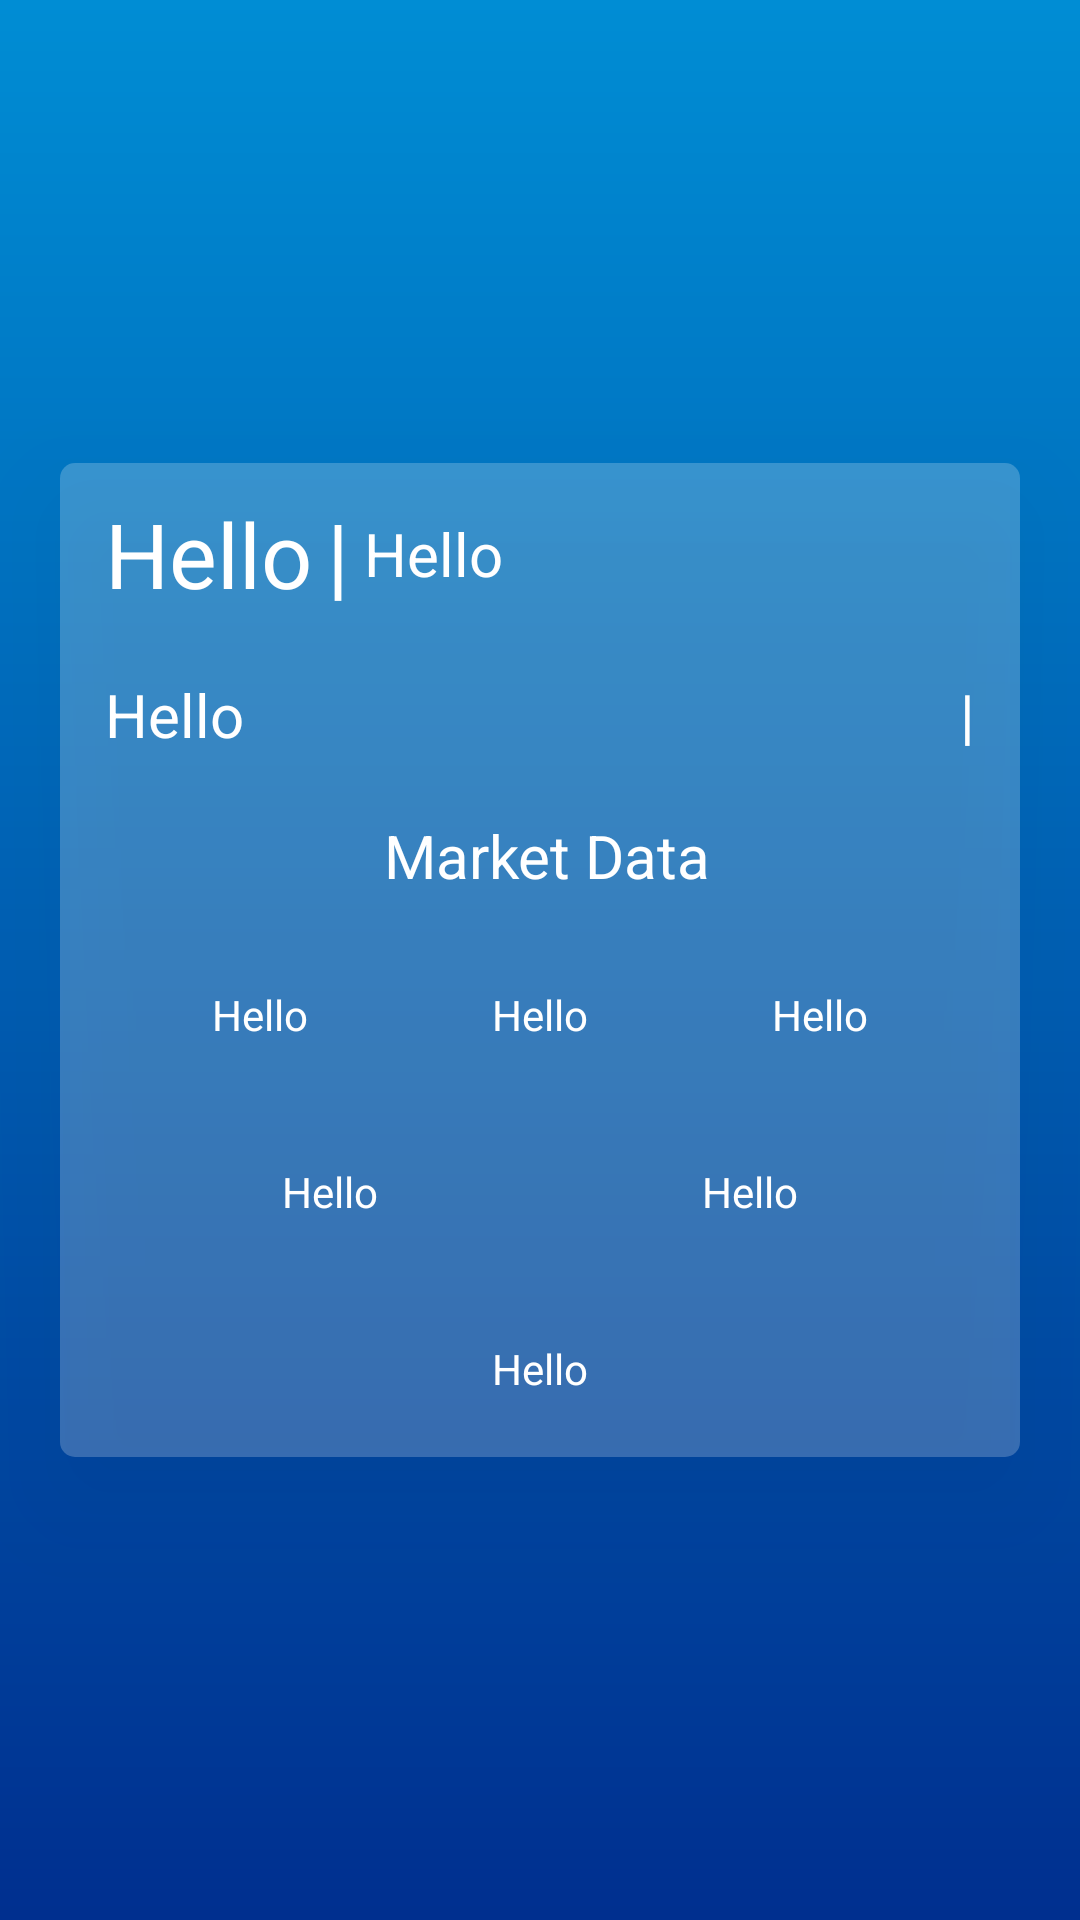

The Android layout XML behind this screen, and the referenced resources:
<!-- AndroidManifest.xml: application theme Theme.CoinCapApi -->
<!-- res/layout/fragment_assets_details.xml -->
<?xml version="1.0" encoding="utf-8"?>
<LinearLayout xmlns:android="http://schemas.android.com/apk/res/android"
    xmlns:tools="http://schemas.android.com/tools"
    android:layout_width="match_parent"
    android:layout_height="match_parent"
    android:background="@drawable/background_gradient"
    android:gravity="center"
    tools:context=".ui.assets.assetsdetails.AssetsDetailsFragment">

    <LinearLayout
        android:layout_width="match_parent"
        android:layout_height="wrap_content"
        android:layout_margin="20dp"
        android:background="@drawable/rounded_rectangle"
        android:elevation="20dp"
        android:orientation="vertical"
        android:padding="10dp">

        <LinearLayout
            android:layout_width="match_parent"
            android:layout_height="wrap_content">

            <TextView
                android:id="@+id/tvAssetsName"
                android:layout_width="wrap_content"
                android:layout_height="match_parent"
                android:layout_marginStart="5dp"
                android:layout_marginEnd="5dp"
                android:text="Hello"
                android:textColor="@color/white"
                android:textSize="30sp" />

            <TextView
                android:layout_width="wrap_content"
                android:layout_height="match_parent"
                android:text="|"
                android:textColor="@color/white"
                android:textSize="30sp" />

            <TextView
                android:id="@+id/tvAssetsSymbol"
                android:layout_width="match_parent"
                android:layout_height="match_parent"
                android:layout_marginStart="5dp"
                android:gravity="start|center"
                android:text="Hello"
                android:textColor="@color/white"
                android:textSize="20sp" />

        </LinearLayout>

        <LinearLayout
            android:layout_width="match_parent"
            android:layout_height="wrap_content"
            android:orientation="horizontal"
            android:paddingTop="20dp"
            android:paddingBottom="20dp"
            android:weightSum="2">

            <TextView
                android:id="@+id/tvAssetsPriceUsd"
                android:layout_width="match_parent"
                android:layout_height="wrap_content"
                android:layout_marginStart="5dp"
                android:layout_weight="1"
                android:text="Hello"
                android:textColor="@color/white"
                android:textSize="20sp" />

            <TextView
                android:id="@+id/tvAssetsChange24h"
                android:layout_width="match_parent"
                android:layout_height="wrap_content"
                android:layout_marginEnd="5dp"
                android:layout_weight="1"
                android:gravity="end"
                android:text="|"
                android:textColor="@color/white"
                android:textSize="20sp" />

        </LinearLayout>

        <LinearLayout
            android:layout_width="match_parent"
            android:layout_height="wrap_content"
            android:orientation="vertical">

            <TextView
                android:layout_width="match_parent"
                android:layout_height="wrap_content"
                android:layout_marginStart="5dp"
                android:text="Market Data"
                android:gravity="center"
                android:textColor="@color/white"
                android:textSize="20sp"/>

            <LinearLayout
                android:layout_width="match_parent"
                android:layout_height="wrap_content"
                android:orientation="horizontal"
                android:layout_marginTop="20dp"
                android:padding="10dp"
                android:weightSum="3">

                <TextView
                    android:id="@+id/tvAssetsMarketCap"
                    android:layout_width="wrap_content"
                    android:layout_height="wrap_content"
                    android:text="Hello"
                    android:textColor="@color/white"
                    android:gravity="center"
                    android:layout_weight="1"/>

                <TextView
                    android:id="@+id/tvAssets24hVolume"
                    android:layout_width="wrap_content"
                    android:layout_height="wrap_content"
                    android:text="Hello"
                    android:textColor="@color/white"
                    android:gravity="center"
                    android:layout_weight="1"/>

                <TextView
                    android:id="@+id/tvAssetsRank"
                    android:layout_width="wrap_content"
                    android:layout_height="wrap_content"
                    android:text="Hello"
                    android:textColor="@color/white"
                    android:gravity="center"
                    android:layout_weight="1"/>

            </LinearLayout>

            <LinearLayout
                android:layout_width="match_parent"
                android:layout_height="wrap_content"
                android:orientation="horizontal"
                android:layout_marginTop="20dp"
                android:padding="10dp"
                android:weightSum="2">

                <TextView
                    android:id="@+id/tvAssetsSupply"
                    android:layout_width="wrap_content"
                    android:layout_height="wrap_content"
                    android:text="Hello"
                    android:textColor="@color/white"
                    android:gravity="center"
                    android:layout_weight="1"/>

                <TextView
                    android:id="@+id/tvAssetsMaxSupply"
                    android:layout_width="wrap_content"
                    android:layout_height="wrap_content"
                    android:text="Hello"
                    android:textColor="@color/white"
                    android:gravity="center"
                    android:layout_weight="1"/>

            </LinearLayout>

            <TextView
                android:id="@+id/tvAssetsID"
                android:layout_width="match_parent"
                android:layout_height="wrap_content"
                android:layout_marginTop="20dp"
                android:padding="10dp"
                android:text="Hello"
                android:textColor="@color/white"
                android:gravity="center|center_horizontal"
                android:layout_weight="1"/>

        </LinearLayout>


    </LinearLayout>

</LinearLayout>
<!-- resources referenced by this layout -->
<resources>
  <color name="white">#FFFFFFFF</color>
  <!-- drawable background_gradient (drawable) -->
  <?xml version="1.0" encoding="utf-8"?>
  <shape
      xmlns:android="http://schemas.android.com/apk/res/android"
      android:shape="rectangle">
  
      <gradient
          android:type="linear"
          android:startColor="#008DD4"
          android:endColor="#002F8F"
          android:angle="270"
          />
  
  </shape>
  <!-- drawable rounded_rectangle (drawable) -->
  <?xml version="1.0" encoding="utf-8"?>
  <shape
      xmlns:android="http://schemas.android.com/apk/res/android"
      android:shape="rectangle"   >
  
      <solid
          android:color="#37FFFFFF" >
      </solid>
  
      <stroke
          android:width="0dp"
          android:color="#1EFFFFFF" >
      </stroke>
  
      <padding
          android:left="5dp"
          android:top="5dp"
          android:right="5dp"
          android:bottom="5dp"    >
      </padding>
  
      <corners
          android:radius="5dp"   >
      </corners>
  
  </shape>
  <style name="Theme.CoinCapApi" parent="Theme.MaterialComponents.DayNight.DarkActionBar">
          
          <item name="colorPrimary">@color/light_blue_2</item>
          <item name="colorPrimaryVariant">@color/light_blue_3</item>
          <item name="colorOnPrimary">@color/white</item>
          
          <item name="colorSecondary">@color/yellow_1</item>
          <item name="colorSecondaryVariant">@color/orange_1</item>
          <item name="colorOnSecondary">@color/black</item>
          
          <item name="android:statusBarColor">?attr/colorPrimaryVariant</item>
          
      </style>
  <color name="light_blue_2">#008DD4</color>
  <color name="light_blue_3">#007AB1</color>
  <color name="yellow_1">#FFEB3B</color>
  <color name="orange_1">#FF5722</color>
  <color name="black">#FF000000</color>
</resources>
